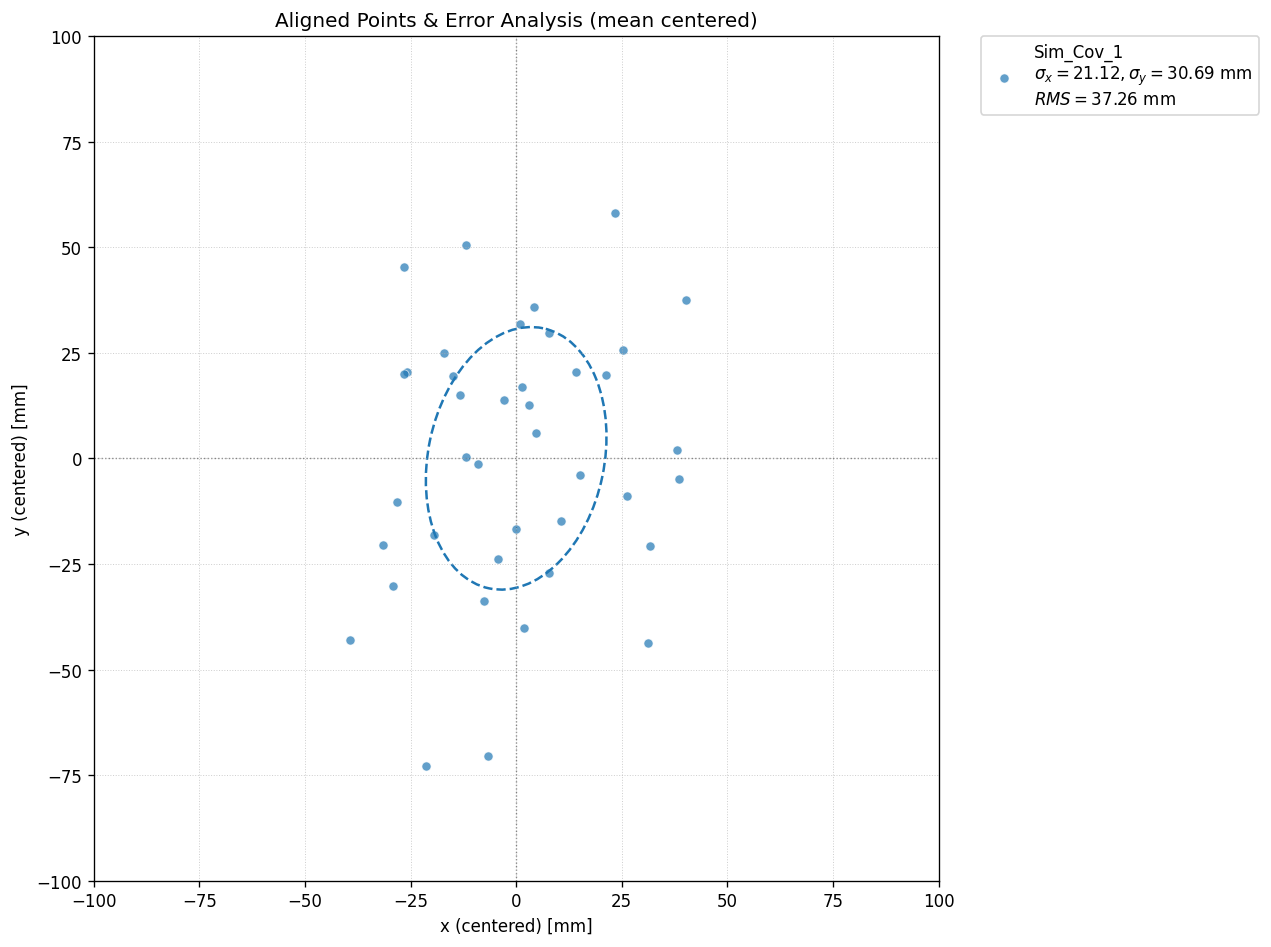

The table this chart was drawn from, first rows:
-0.004049941608331369, -0.007302480491769366
-0.04286, 0.003784
0.01125, -0.0009787
-0.02331, 0.03349
-0.02992, 0.009529
0.01707, 0.02317
0.01434, 0.003219
-0.02317, -0.02973
-0.01163, 0.02818
-0.07551, -0.01949
-0.0006686, 0.03981
0.02303, 0.0271
-0.07321, -0.004784
-0.002391, -0.01003
-0.03287, -0.02727
-0.01305, -0.02631
0.05536, 0.02512
-0.01743, 0.01247
0.009916, 0.004835
0.01675, -0.01303
0.0222, -0.01524
0.01788, -0.02411
0.0178, 0.01593
-0.02086, -0.01771
0.03316, 0.00598
0.02922, 0.002628
-0.02637, -0.002381
0.04781, -0.01
0.01739, -0.02464
-0.04577, -0.03755
-0.01936, 0.001745
-0.03644, -0.005724
0.03474, 0.04213
0.04268, -0.02473
-0.007503, 0.04028
-0.04647, 0.03293
0.003433, 0.006635
0.02701, 0.009645
-0.006638, 0.01687
0.01234, -0.01139
